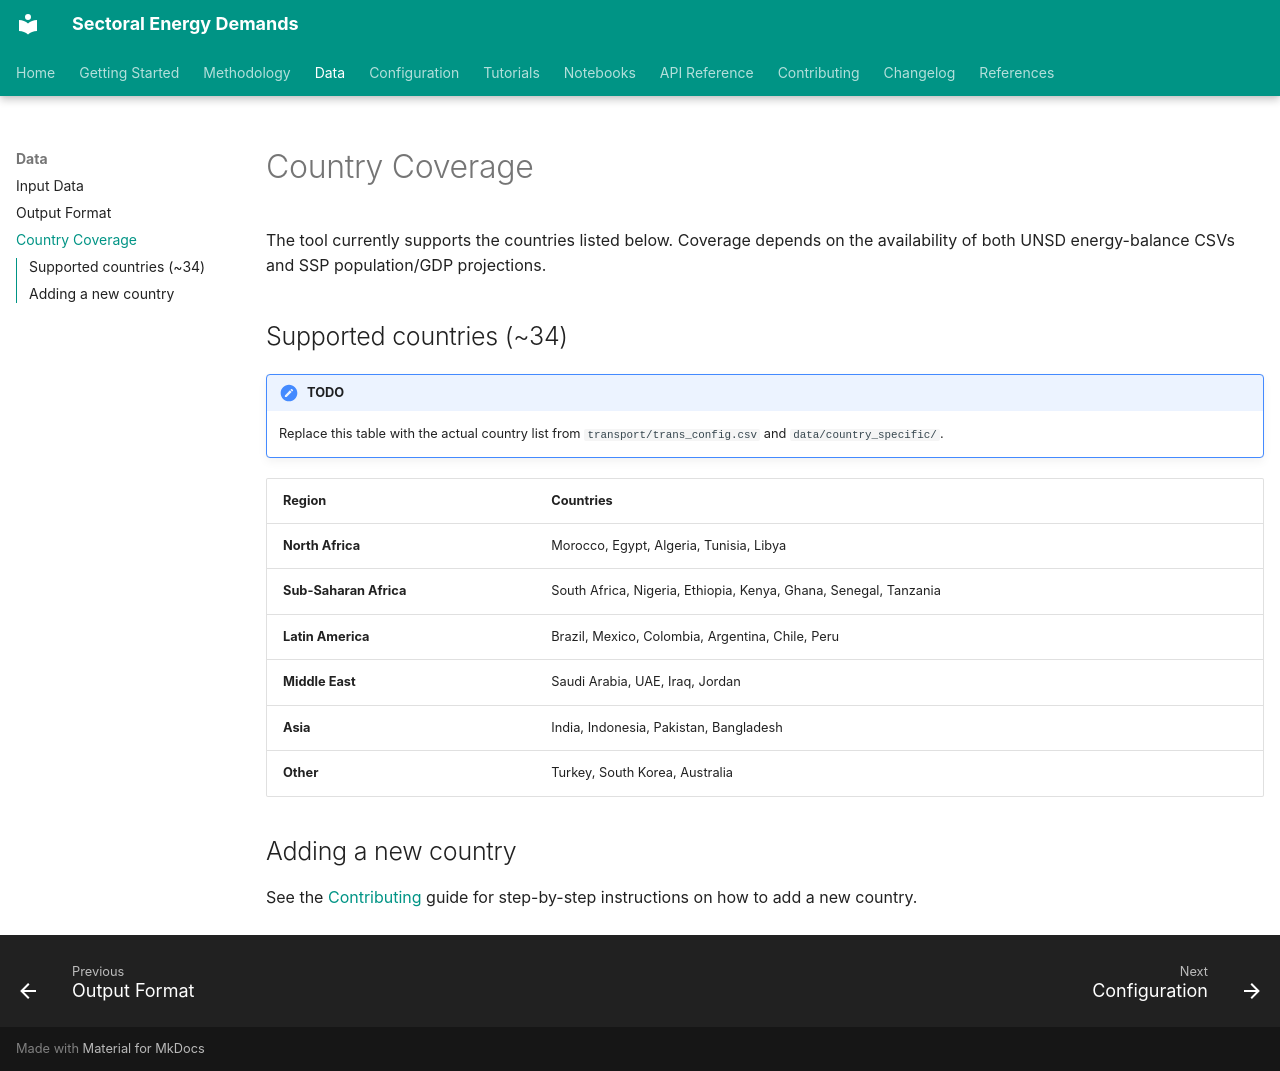

repository: ljansen-iee/SEED · page: data/country-coverage/index.html · generator: mkdocs

# Country Coverage

The tool currently supports the countries listed below. Coverage depends on the
availability of both UNSD energy-balance CSVs and SSP population/GDP projections.

## Supported countries (~34)

!!! note "TODO"
    Replace this table with the actual country list from `transport/trans_config.csv`
    and `data/country_specific/`.

| Region | Countries |
|--------|-----------|
| **North Africa** | Morocco, Egypt, Algeria, Tunisia, Libya |
| **Sub-Saharan Africa** | South Africa, Nigeria, Ethiopia, Kenya, Ghana, Senegal, Tanzania |
| **Latin America** | Brazil, Mexico, Colombia, Argentina, Chile, Peru |
| **Middle East** | Saudi Arabia, UAE, Iraq, Jordan |
| **Asia** | India, Indonesia, Pakistan, Bangladesh |
| **Other** | Turkey, South Korea, Australia |

## Adding a new country

See the [Contributing](../contributing.md) guide for step-by-step instructions
on how to add a new country.
